Image classification data set "Images" (ih-lab/CNN_Smoothie on GitHub). Class labels (2): adeno, squam.

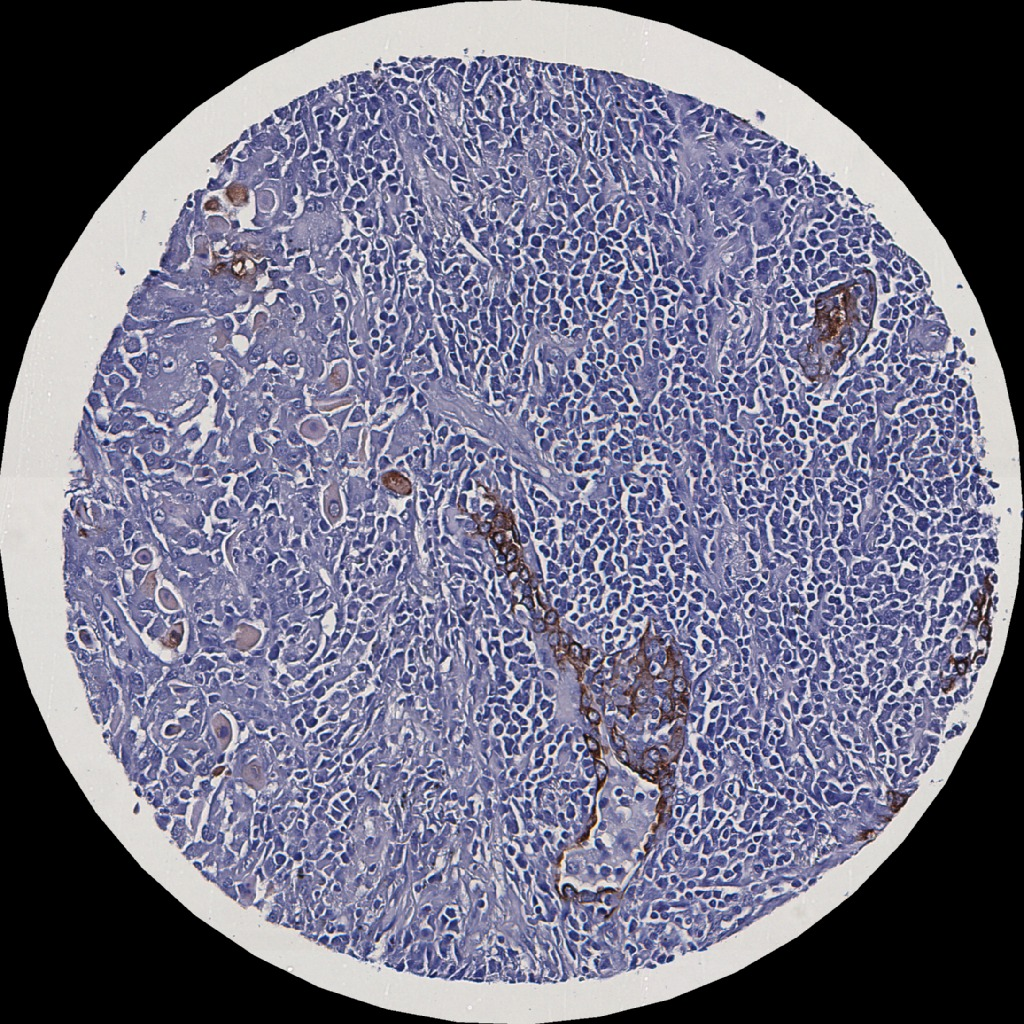
Label: squam

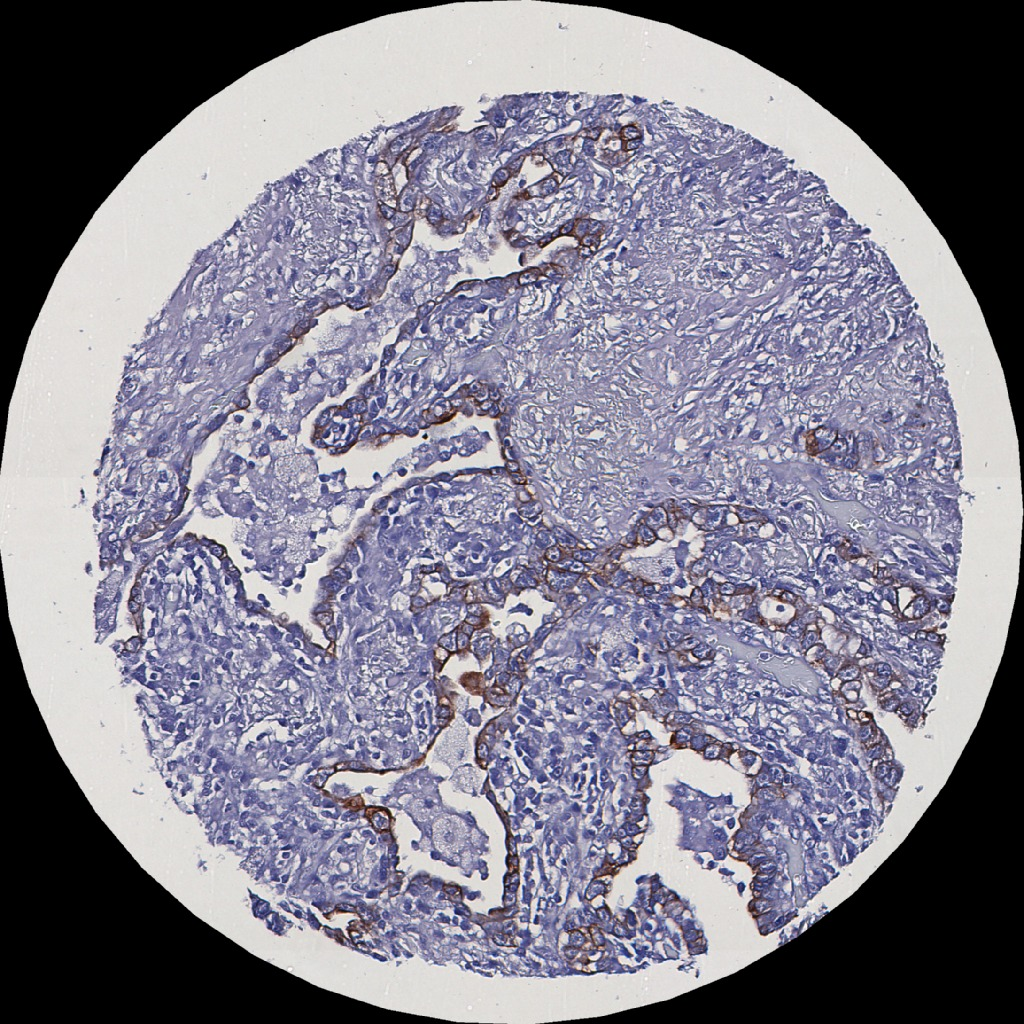
Label: adeno

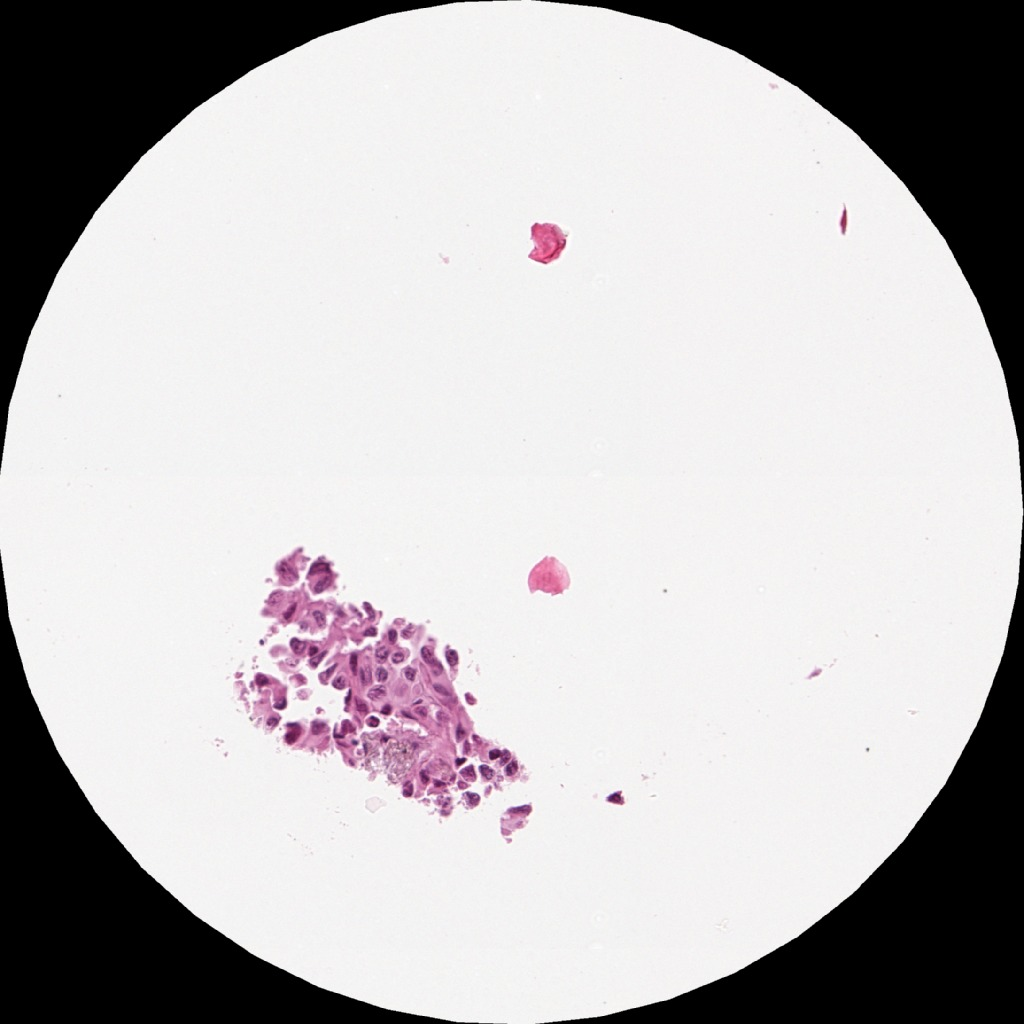
Label: adeno

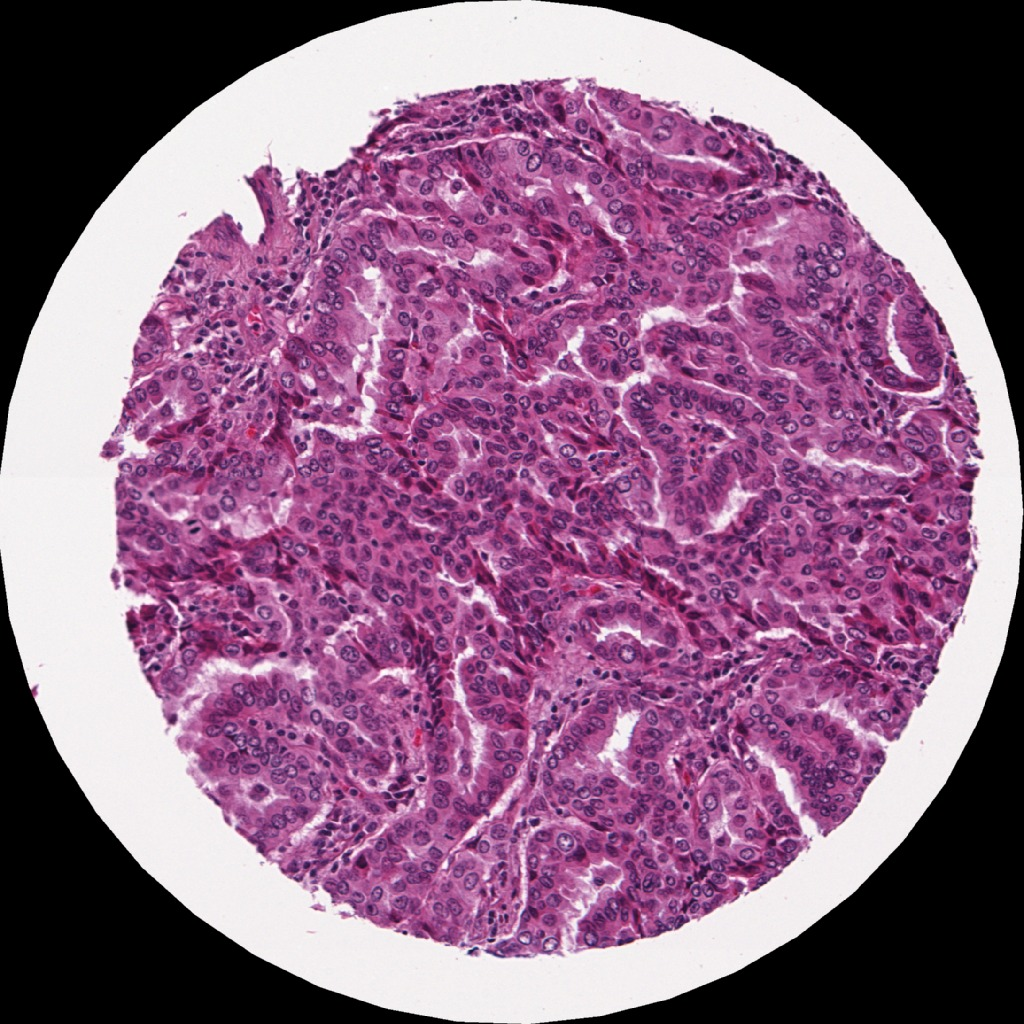
Label: adeno

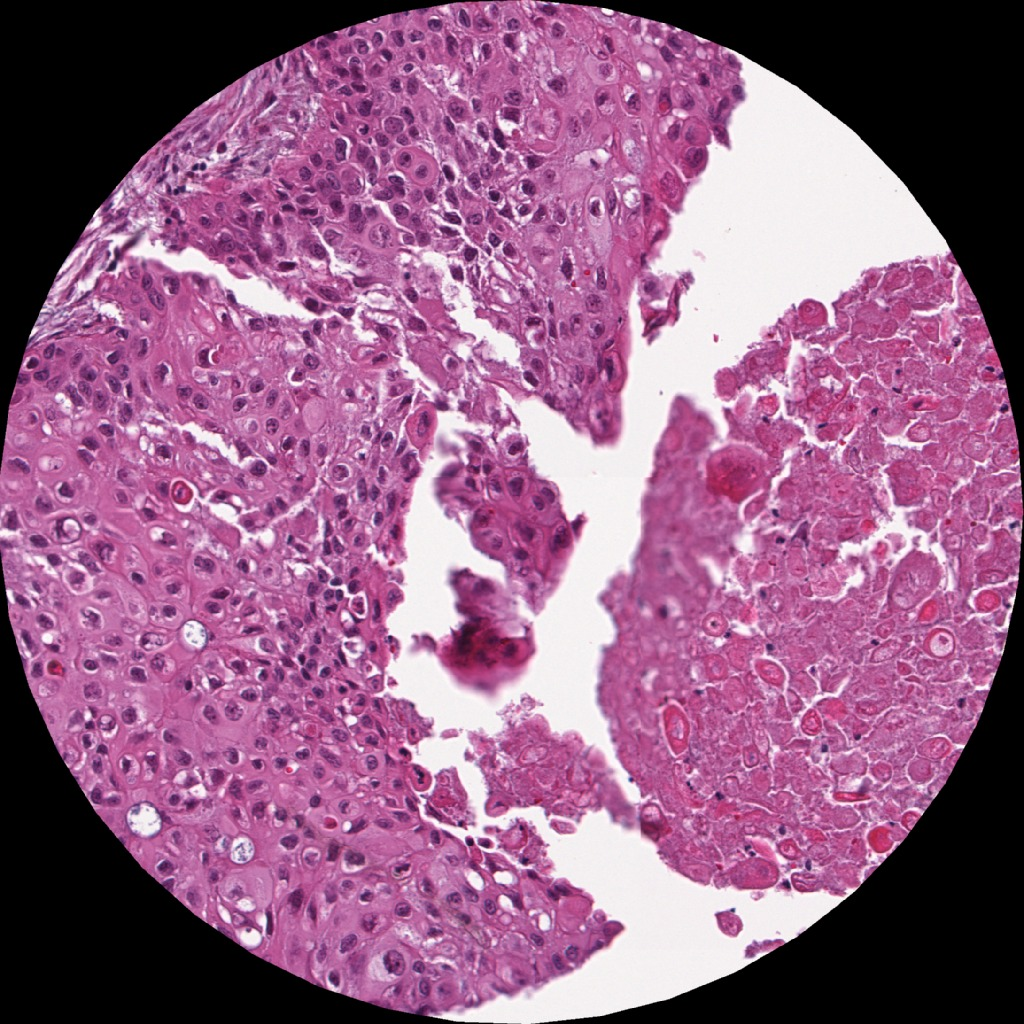
Label: squam

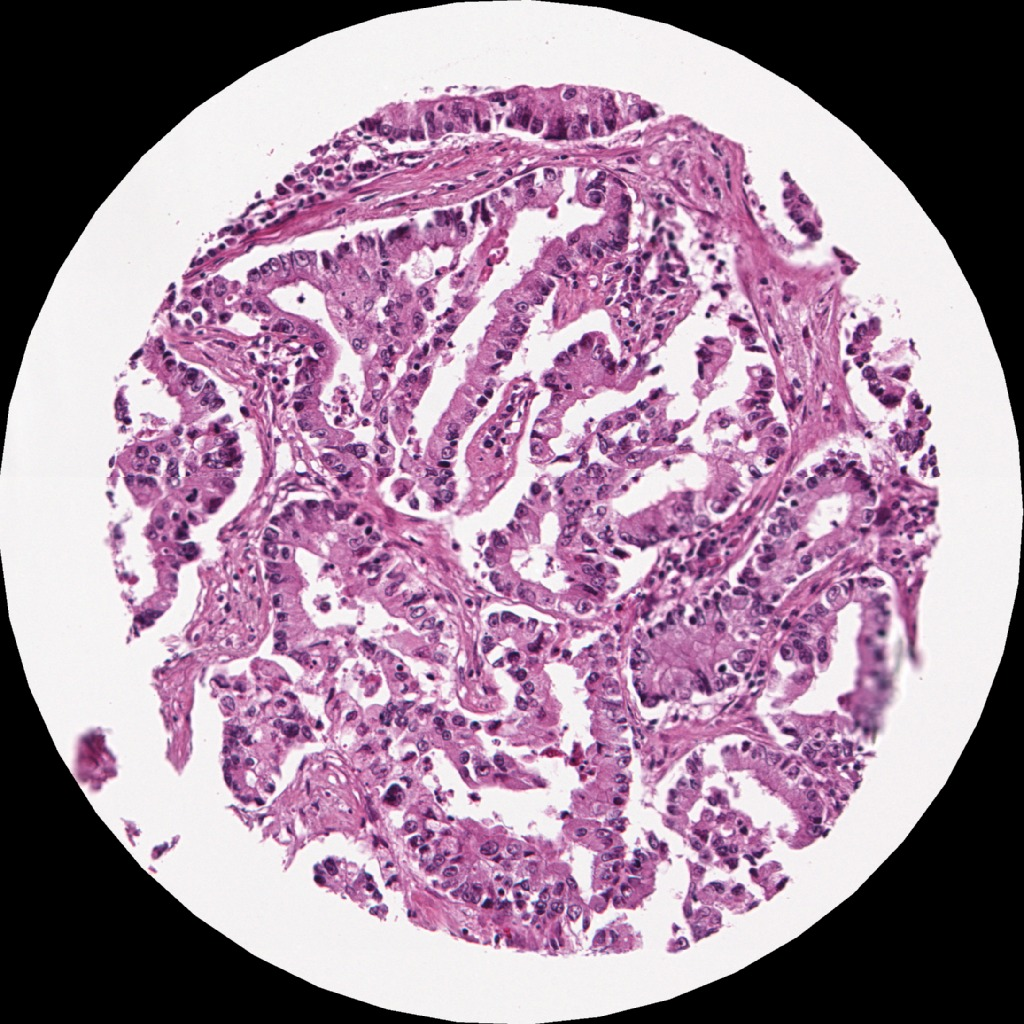
Label: adeno
